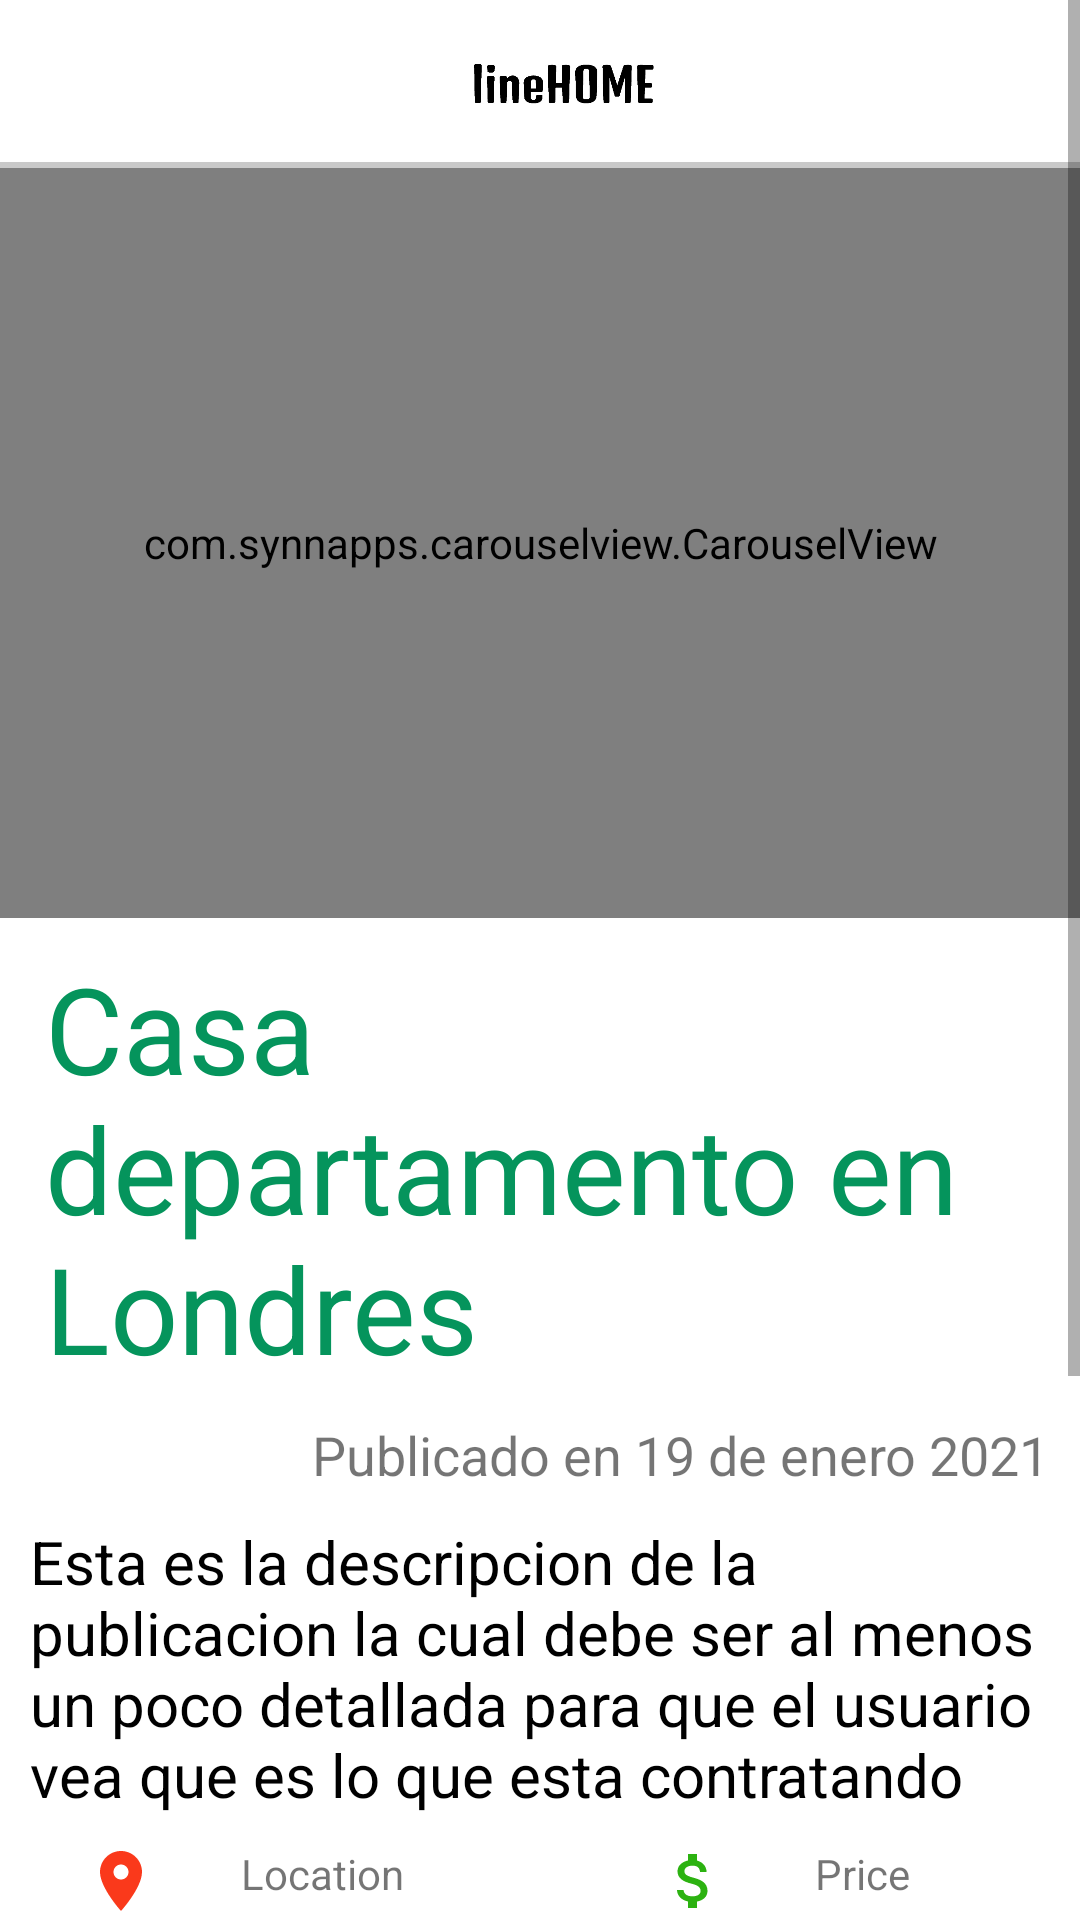

The Android layout XML behind this screen, and the referenced resources:
<!-- AndroidManifest.xml: application theme Theme.LineHome -->
<!-- res/layout/activity_post.xml -->
<?xml version="1.0" encoding="utf-8"?>
<RelativeLayout
    xmlns:android="http://schemas.android.com/apk/res/android"
    xmlns:app="http://schemas.android.com/apk/res-auto"
    xmlns:tools="http://schemas.android.com/tools"
    android:layout_width="match_parent"
    android:layout_height="match_parent"
    tools:context=".PostActivity">

    <ScrollView
        android:id="@+id/scrollViewPost"
        android:layout_width="match_parent"
        android:layout_height="match_parent">
        app:layout_constraintTop_toTopOf="@+id/scrollViewPost"

        <androidx.constraintlayout.widget.ConstraintLayout
            android:layout_width="match_parent"
            android:layout_height="wrap_content">

            <androidx.appcompat.widget.Toolbar
                android:id="@+id/toolbar3"
                android:layout_width="match_parent"
                android:layout_height="wrap_content"
                android:background="@drawable/view_line_bottom"
                android:minHeight="?attr/actionBarSize"
                android:theme="?attr/actionBarTheme"

                app:layout_constraintEnd_toEndOf="parent"
                app:layout_constraintStart_toStartOf="parent"
                app:layout_constraintTop_toTopOf="parent" >

                <androidx.constraintlayout.widget.ConstraintLayout
                    android:layout_width="match_parent"
                    android:layout_height="match_parent">


                    <ImageButton
                        android:id="@+id/btnOnBack"
                        android:layout_width="wrap_content"
                        android:layout_height="wrap_content"
                        android:backgroundTint="@color/white"
                        app:layout_constraintBottom_toBottomOf="parent"
                        app:layout_constraintStart_toStartOf="parent"
                        app:layout_constraintTop_toTopOf="parent"
                        app:srcCompat="@drawable/ic_arrow_black" />

                    <ImageView
                        android:id="@+id/imageView2"
                        android:layout_width="100dp"
                        android:layout_height="30dp"
                        android:layout_gravity="center"
                        android:contentDescription="Logo"
                        android:src="@drawable/linehome_black"
                        app:layout_constraintBottom_toBottomOf="parent"
                        app:layout_constraintEnd_toEndOf="parent"
                        app:layout_constraintStart_toStartOf="parent"
                        app:layout_constraintTop_toTopOf="parent" />



                </androidx.constraintlayout.widget.ConstraintLayout>




            </androidx.appcompat.widget.Toolbar>

            <com.synnapps.carouselview.CarouselView
                android:id="@+id/carouselView"
                android:layout_width="match_parent"
                android:layout_height="250dp"
                app:fillColor="#FFFFFFFF"
                app:layout_constraintEnd_toEndOf="parent"
                app:layout_constraintStart_toStartOf="parent"
                app:layout_constraintTop_toBottomOf="@+id/toolbar3"
                app:pageColor="#00000000"
                app:radius="6dp"
                app:slideInterval="3000"
                app:strokeColor="#FF777777"
                app:strokeWidth="1dp" />

            <TextView
                android:id="@+id/textViewTitlePost"
                android:layout_width="wrap_content"
                android:layout_height="wrap_content"
                android:paddingLeft="15dp"
                android:paddingTop="10dp"
                android:paddingRight="15dp"
                android:text="Casa departamento en Londres"
                android:textColor="@color/primary_color"
                android:textSize="40sp"
                app:layout_constraintStart_toStartOf="parent"
                app:layout_constraintTop_toBottomOf="@+id/carouselView" />

            <TextView
                android:id="@+id/textViewDateP"
                android:layout_width="wrap_content"
                android:layout_height="wrap_content"
                android:paddingTop="10dp"
                android:paddingRight="10dp"
                android:text="Publicado en 19 de enero 2021"
                android:textSize="18sp"
                app:layout_constraintEnd_toEndOf="parent"
                app:layout_constraintTop_toBottomOf="@+id/textViewTitlePost" />

            <TextView
                android:id="@+id/textViewDescription"
                android:layout_width="0dp"
                android:layout_height="wrap_content"
                android:padding="10dp"
                android:text="Esta es la descripcion de la publicacion la cual debe ser al menos un poco detallada para que el usuario vea que es lo que esta contratando"
                android:textColor="@color/black"
                android:textSize="20sp"
                app:layout_constraintEnd_toEndOf="parent"
                app:layout_constraintStart_toStartOf="parent"
                app:layout_constraintTop_toBottomOf="@+id/textViewDateP" />

            <LinearLayout
                android:id="@+id/linearLayout"
                android:layout_width="match_parent"
                android:layout_height="match_parent"
                android:orientation="horizontal"
                app:layout_constraintTop_toBottomOf="@+id/textViewDescription">

                <ImageView
                    android:id="@+id/imageView12"
                    android:layout_width="wrap_content"
                    android:layout_height="wrap_content"
                    android:layout_weight="1"
                    app:srcCompat="@drawable/ic_baseline_location_on_24" />

                <TextView
                    android:id="@+id/locationPost"
                    android:layout_width="wrap_content"
                    android:layout_height="wrap_content"
                    android:layout_weight="1"
                    android:text="Location" />

                <ImageView
                    android:id="@+id/imageView14"
                    android:layout_width="wrap_content"
                    android:layout_height="wrap_content"
                    android:layout_weight="1"
                    app:srcCompat="@drawable/ic_baseline_attach_money_24" />

                <TextView
                    android:id="@+id/pricePost"
                    android:layout_width="wrap_content"
                    android:layout_height="wrap_content"
                    android:layout_weight="1"
                    android:text="Price" />
            </LinearLayout>

            <LinearLayout
                android:id="@+id/linearLayout4"
                android:layout_width="wrap_content"
                android:layout_height="match_parent"
                android:orientation="horizontal"
                android:padding="10dp"
                app:layout_constraintEnd_toEndOf="parent"
                app:layout_constraintStart_toStartOf="parent"
                app:layout_constraintTop_toBottomOf="@+id/linearLayout">

                <RatingBar
                    android:id="@+id/ratingBar"
                    style="@android:style/Widget.DeviceDefault.Light.RatingBar.Indicator"
                    android:layout_width="match_parent"
                    android:layout_height="wrap_content" />

            </LinearLayout>

            <ImageView
                android:id="@+id/imageView8"
                android:layout_width="50dp"
                android:layout_height="50dp"
                android:layout_marginStart="32dp"
                android:layout_marginTop="16dp"
                android:layout_marginEnd="8dp"
                app:layout_constraintEnd_toStartOf="@+id/textViewUserPost"
                app:layout_constraintStart_toStartOf="parent"
                app:layout_constraintTop_toBottomOf="@+id/linearLayout4"
                android:foreground="@drawable/image_rounded"
                tools:srcCompat="@tools:sample/avatars" />

            <TextView
                android:id="@+id/textViewUserPost"
                android:layout_width="0dp"
                android:layout_height="wrap_content"
                android:layout_marginStart="8dp"
                android:layout_marginEnd="24dp"
                android:text="Alejandro Ramirez"
                android:textColor="@color/black"
                app:layout_constraintEnd_toEndOf="parent"
                app:layout_constraintStart_toEndOf="@+id/imageView8"
                app:layout_constraintTop_toTopOf="@+id/imageView8" />

            <TextView
                android:id="@+id/textView25"
                android:layout_width="0dp"
                android:layout_height="wrap_content"
                android:layout_marginTop="8dp"
                android:text="Publicado en LineHome"
                app:layout_constraintEnd_toEndOf="@+id/textViewUserPost"
                app:layout_constraintStart_toStartOf="@+id/textViewUserPost"
                app:layout_constraintTop_toBottomOf="@+id/textViewUserPost" />

            <Button
                android:id="@+id/btnContact"
                android:layout_width="0dp"
                android:layout_height="60dp"
                android:layout_marginStart="32dp"
                android:layout_marginTop="16dp"
                android:layout_marginEnd="32dp"
                android:backgroundTint="@color/primary_color"
                android:text="CONTACTAR"
                app:cornerRadius="20dp"
                app:layout_constraintEnd_toEndOf="parent"
                app:layout_constraintStart_toStartOf="parent"
                app:layout_constraintTop_toBottomOf="@+id/textView25" />

            <Button
                android:id="@+id/btnSavePost"
                android:layout_width="0dp"
                android:layout_height="60dp"
                android:layout_marginStart="32dp"
                android:layout_marginEnd="32dp"
                android:backgroundTint="@color/white"
                android:text="Guardar"
                android:textColor="@color/black"
                app:cornerRadius="20dp"
                app:layout_constraintEnd_toEndOf="parent"
                app:layout_constraintStart_toStartOf="parent"
                app:layout_constraintTop_toBottomOf="@+id/btnContact" />

            <Button
                android:id="@+id/btnDeleteSavePost"
                android:layout_width="0dp"
                android:layout_height="60dp"
                android:layout_marginStart="32dp"
                android:layout_marginEnd="32dp"
                android:backgroundTint="@android:color/white"
                android:text="Borrar"
                android:textColor="@android:color/holo_red_light"
                android:visibility="invisible"
                app:cornerRadius="20dp"
                app:layout_constraintEnd_toEndOf="parent"
                app:layout_constraintStart_toStartOf="parent"
                app:layout_constraintTop_toBottomOf="@+id/btnContact" />

        </androidx.constraintlayout.widget.ConstraintLayout>
    </ScrollView>

</RelativeLayout>
<!-- resources referenced by this layout -->
<resources>
  <color name="black">#FF000000</color>
  <color name="primary_color">#05945C</color>
  <color name="white">#FFFFFFFF</color>
  <!-- drawable ic_baseline_attach_money_24 (drawable) -->
  <vector android:height="24dp" android:tint="#2CB211 "
      android:viewportHeight="24" android:viewportWidth="24"
      android:width="24dp" xmlns:android="http://schemas.android.com/apk/res/android">
      <path android:fillColor="@android:color/white" android:pathData="M11.8,10.9c-2.27,-0.59 -3,-1.2 -3,-2.15 0,-1.09 1.01,-1.85 2.7,-1.85 1.78,0 2.44,0.85 2.5,2.1h2.21c-0.07,-1.72 -1.12,-3.3 -3.21,-3.81V3h-3v2.16c-1.94,0.42 -3.5,1.68 -3.5,3.61 0,2.31 1.91,3.46 4.7,4.13 2.5,0.6 3,1.48 3,2.41 0,0.69 -0.49,1.79 -2.7,1.79 -2.06,0 -2.87,-0.92 -2.98,-2.1h-2.2c0.12,2.19 1.76,3.42 3.68,3.83V21h3v-2.15c1.95,-0.37 3.5,-1.5 3.5,-3.55 0,-2.84 -2.43,-3.81 -4.7,-4.4z"/>
  </vector>
  <!-- drawable ic_baseline_location_on_24 (drawable) -->
  <vector android:height="24dp" android:tint="#FA391B "
      android:viewportHeight="24" android:viewportWidth="24"
      android:width="24dp" xmlns:android="http://schemas.android.com/apk/res/android">
      <path android:fillColor="@android:color/white" android:pathData="M12,2C8.13,2 5,5.13 5,9c0,5.25 7,13 7,13s7,-7.75 7,-13c0,-3.87 -3.13,-7 -7,-7zM12,11.5c-1.38,0 -2.5,-1.12 -2.5,-2.5s1.12,-2.5 2.5,-2.5 2.5,1.12 2.5,2.5 -1.12,2.5 -2.5,2.5z"/>
  </vector>
  <!-- drawable linehome_black: jpg bitmap (drawable, 28205 bytes) -->
  <!-- drawable view_line_bottom (drawable) -->
  <?xml version="1.0" encoding="utf-8"?>
  <layer-list xmlns:android="http://schemas.android.com/apk/res/android">
  
      <item>
          <shape android:shape="rectangle">
              <solid android:color="#CABBBBBB"/>
              <corners android:radius="0dp" />
          </shape>
      </item>
  
      <item
          android:left="0dp"
          android:right="0dp"
          android:top="0dp"
          android:bottom="2dp">
          <shape android:shape="rectangle">
              <solid android:color="@android:color/white"/>
              <corners android:radius="0dp" />
          </shape>
      </item>
  </layer-list>
  <style name="Theme.LineHome" parent="Theme.MaterialComponents.DayNight.NoActionBar">
          
          <item name="colorPrimary">@color/primary_color</item>
          <item name="colorPrimaryVariant">@color/primary_color</item>
          <item name="colorOnPrimary">@color/white</item>
          
          <item name="colorSecondary">@color/teal_200</item>
          <item name="colorSecondaryVariant">@color/teal_700</item>
          <item name="colorOnSecondary">@color/black</item>
          
          <item name="android:statusBarColor" tools:targetApi="l">?attr/colorPrimaryVariant</item>
          
  
  
  
      </style>
  <color name="teal_200">#FF03DAC5</color>
  <color name="teal_700">#FF018786</color>
</resources>
